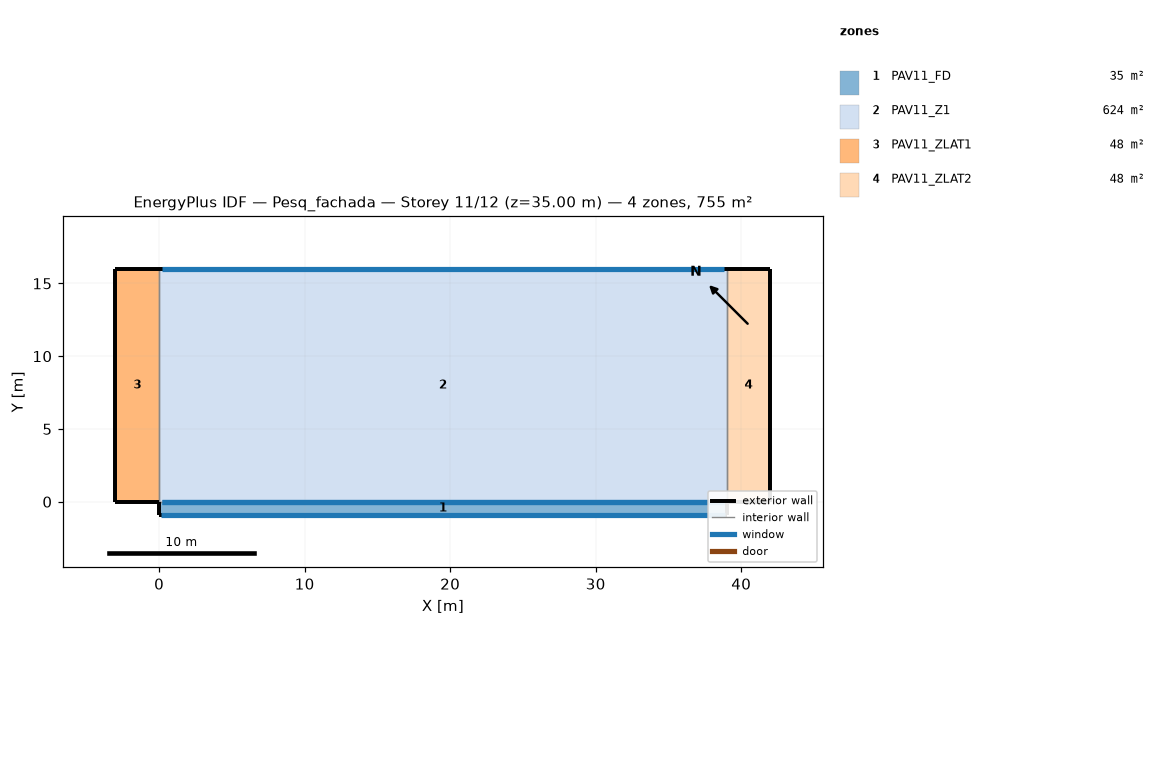
=== STOREY PLAN SPEC (per zone: floor XY polygon, exterior-wall plan segments, windows/doors) ===
zone 1: PAV11_FD  (35.1 m²)
  floor: (39.00, 0.00) (39.00, -0.90) (0.00, -0.90) (0.00, 0.00)
  exterior wall: (39.00, -0.90) – (39.00, 0.00)  [0.9 m]
  exterior wall: (0.00, 0.00) – (0.00, -0.90)  [0.9 m]
  exterior wall: (0.00, -0.90) – (39.00, -0.90)  [39.0 m]
    window: (0.10, -0.90) – (38.90, -0.90)  [128.0 m²]
  interior walls: 1
zone 2: PAV11_Z1  (624.0 m²)
  floor: (39.00, 16.00) (39.00, 0.00) (0.00, 0.00) (0.00, 16.00)
  exterior wall: (39.00, 16.00) – (0.00, 16.00)  [39.0 m]
    window: (38.80, 16.00) – (0.20, 16.00)  [44.4 m²]
  interior walls: 3
zone 3: PAV11_ZLAT1  (48.0 m²)
  floor: (0.00, 16.00) (0.00, 0.00) (-3.00, 0.00) (-3.00, 16.00)
  exterior wall: (0.00, 16.00) – (-3.00, 16.00)  [3.0 m]
  exterior wall: (-3.00, 0.00) – (0.00, 0.00)  [3.0 m]
  exterior wall: (-3.00, 16.00) – (-3.00, 0.00)  [16.0 m]
  interior walls: 1
zone 4: PAV11_ZLAT2  (48.0 m²)
  floor: (42.00, 16.00) (42.00, 0.00) (39.00, 0.00) (39.00, 16.00)
  exterior wall: (39.00, 0.00) – (42.00, 0.00)  [3.0 m]
  exterior wall: (42.00, 0.00) – (42.00, 16.00)  [16.0 m]
  exterior wall: (42.00, 16.00) – (39.00, 16.00)  [3.0 m]
  interior walls: 1

=== DERIVED (storey summary) ===
Building: Pesq_fachada
Storey: 11 of 12  (floor level z = 35.00 m)
Storey gross floor area: 755.1 m²
Zones on this storey: 4
  - PAV11_FD: floor 35.1 m²; exterior wall 40.8 m (142.8 m²); 1 window(s) 128.0 m²; WWR 89.7%
  - PAV11_Z1: floor 624.0 m²; exterior wall 39.0 m (136.5 m²); 1 window(s) 44.4 m²; WWR 32.5%
  - PAV11_ZLAT1: floor 48.0 m²; exterior wall 22.0 m (77.0 m²); WWR 0.0%
  - PAV11_ZLAT2: floor 48.0 m²; exterior wall 22.0 m (77.0 m²); WWR 0.0%
Zone adjacency (shared interzone walls):
  - PAV11_FD ↔ PAV11_Z1
  - PAV11_Z1 ↔ PAV11_ZLAT1
  - PAV11_Z1 ↔ PAV11_ZLAT2